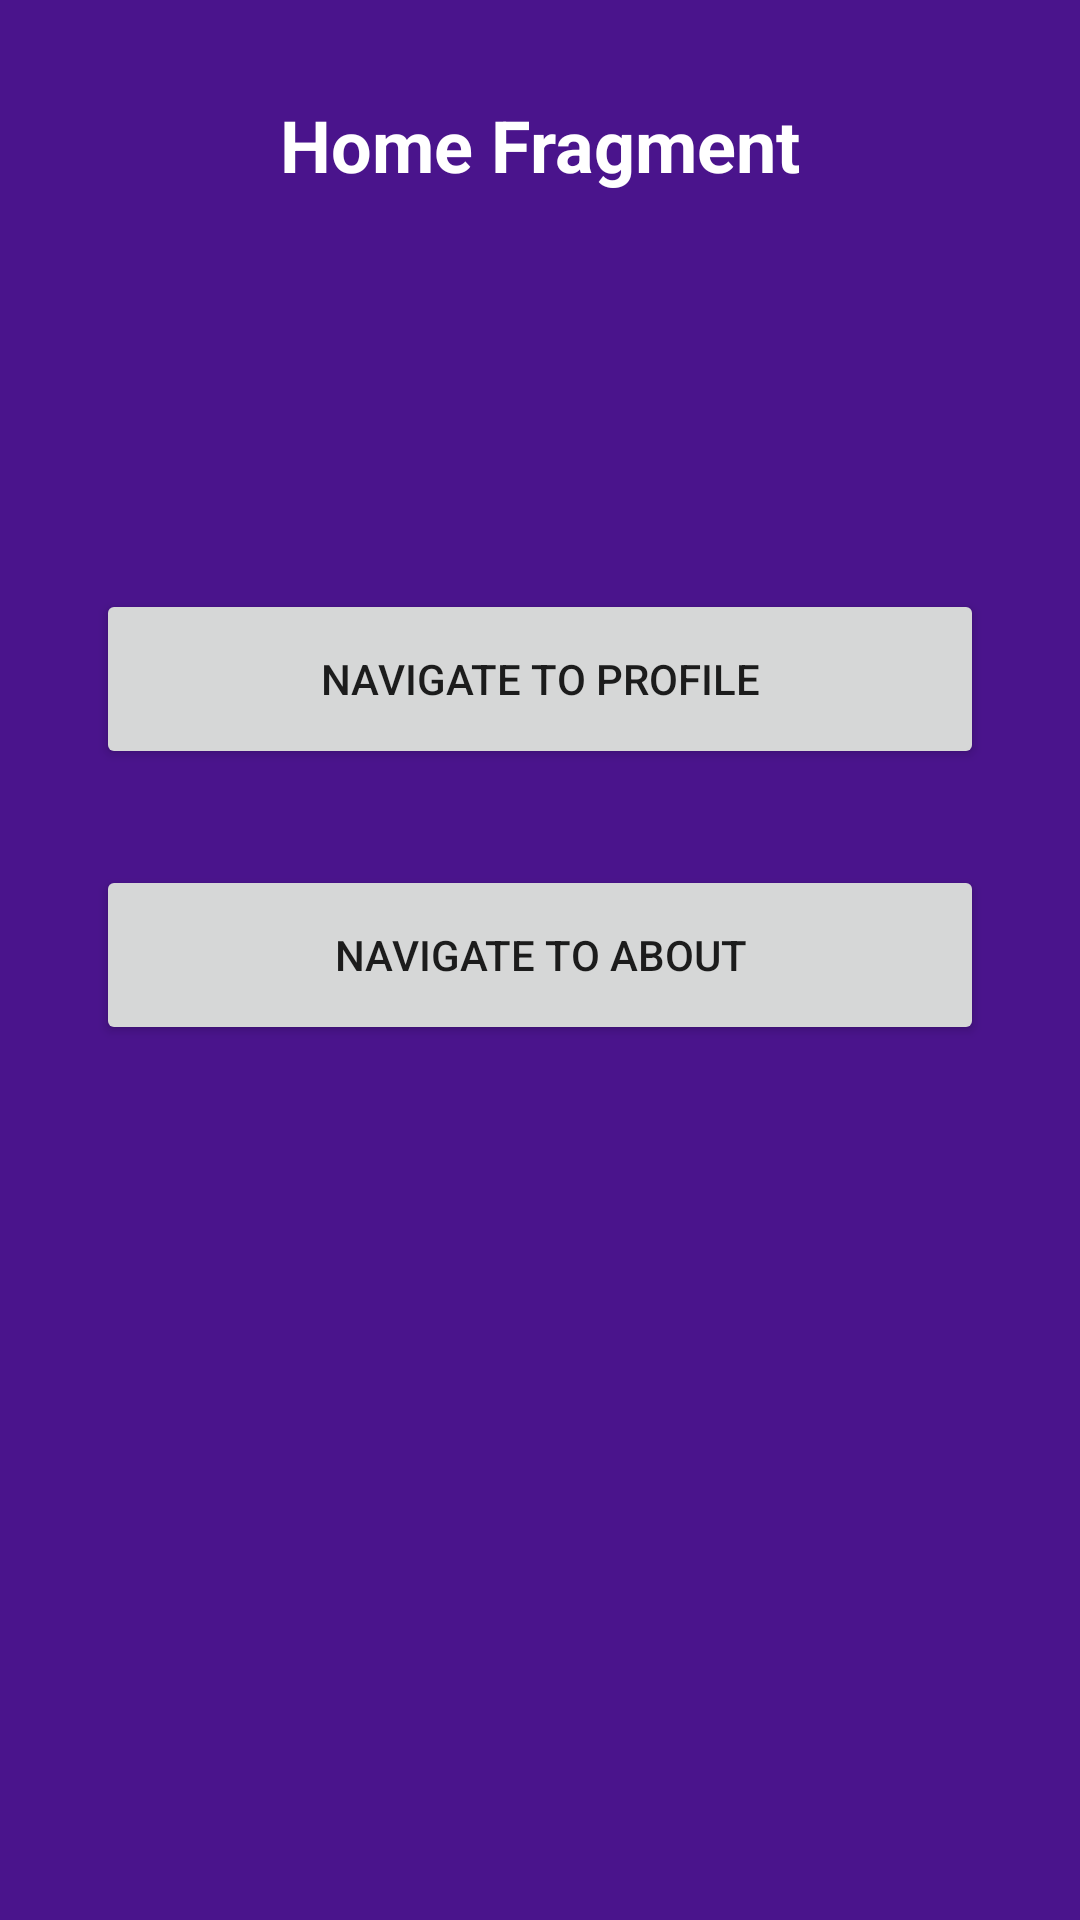

Reconstruct the res/layout file that produces this screen, plus the resources it refers to.
<!-- AndroidManifest.xml: application theme Theme.NavgivationScrach -->
<!-- res/layout/fragment_home.xml -->
<?xml version="1.0" encoding="utf-8"?>
<androidx.constraintlayout.widget.ConstraintLayout xmlns:android="http://schemas.android.com/apk/res/android"
    xmlns:app="http://schemas.android.com/apk/res-auto"
    xmlns:tools="http://schemas.android.com/tools"
    android:layout_width="match_parent"
    android:layout_height="match_parent"
    android:background="#4A148C"
    tools:context=".HomeFragment">


    <TextView
        android:id="@+id/textView"
        android:layout_width="wrap_content"
        android:layout_height="wrap_content"
        android:layout_marginTop="32dp"
        android:text="Home Fragment"
        android:textColor="@color/white"
        android:textSize="24sp"
        android:textStyle="bold"
        app:layout_constraintEnd_toEndOf="parent"
        app:layout_constraintStart_toStartOf="parent"
        app:layout_constraintTop_toTopOf="parent" />

    <Button
        android:id="@+id/button_profile_home"
        android:layout_width="match_parent"
        android:layout_height="60dp"
        android:layout_marginStart="32dp"
        android:layout_marginTop="132dp"
        android:layout_marginEnd="32dp"
        android:text="Navigate to Profile"
        app:layout_constraintEnd_toEndOf="parent"
        app:layout_constraintStart_toStartOf="parent"
        app:layout_constraintTop_toBottomOf="@+id/textView" />

    <Button
        android:id="@+id/button_about_home"
        android:layout_width="0dp"
        android:layout_height="60dp"
        android:layout_marginTop="32dp"
        android:text="Navigate to About"
        app:layout_constraintEnd_toEndOf="@+id/button_profile_home"
        app:layout_constraintStart_toStartOf="@+id/button_profile_home"
        app:layout_constraintTop_toBottomOf="@+id/button_profile_home" />
</androidx.constraintlayout.widget.ConstraintLayout>
<!-- resources referenced by this layout -->
<resources>
  <style name="Theme.NavgivationScrach" parent="Theme.MaterialComponents.DayNight.DarkActionBar">
          
          <item name="colorPrimary">@color/purple_500</item>
          <item name="colorPrimaryVariant">@color/purple_700</item>
          <item name="colorOnPrimary">@color/white</item>
          
          <item name="colorSecondary">@color/teal_200</item>
          <item name="colorSecondaryVariant">@color/teal_700</item>
          <item name="colorOnSecondary">@color/black</item>
          
          <item name="android:statusBarColor">?attr/colorPrimaryVariant</item>
          
      </style>
  <!-- not gathered from this repository: default colours our renderer supplied (Android Studio template values) -->
  <color name="purple_500">#FF6200EE</color>
  <color name="purple_700">#FF3700B3</color>
  <color name="teal_200">#FF03DAC5</color>
  <color name="teal_700">#FF018786</color>
  <color name="black">#FF000000</color>
  <color name="white">#FFFFFFFF</color>
</resources>
